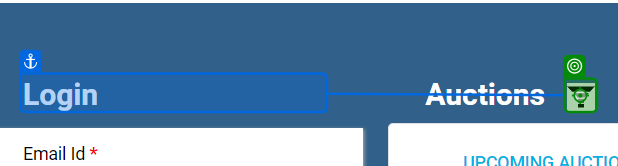
Workflow: Get Details

Step 1: click on 'Login'

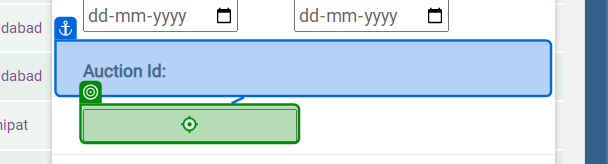
Step 2: type [CurrentRow(0).ToString] into 'Auction Id'

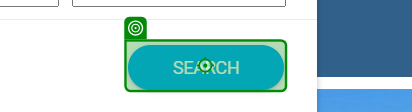
Step 3: click on 'Search'

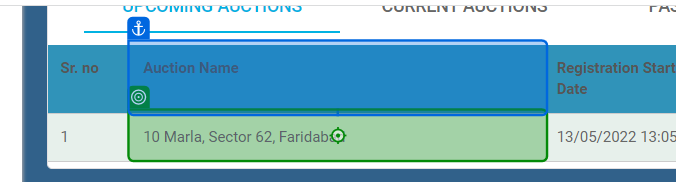
Step 4: click on '10 Marla,'

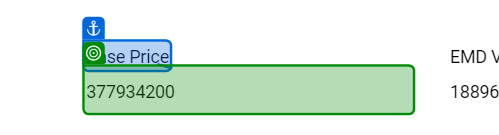
Step 5 [try]: get-text from 'Base Price'

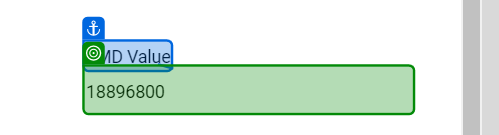
Step 6: get-text from 'EMD Value'

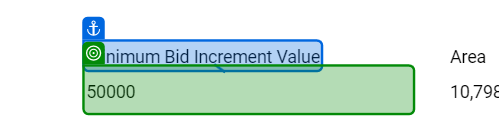
Step 7: get-text from 'Minimum Bid'

Step 8: get-text from 'Items' (no picture)

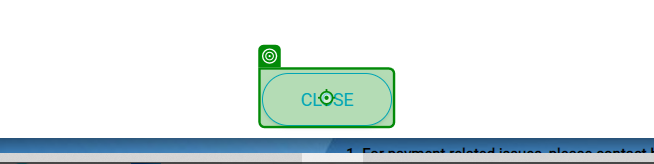
Step 9: click on 'Close'

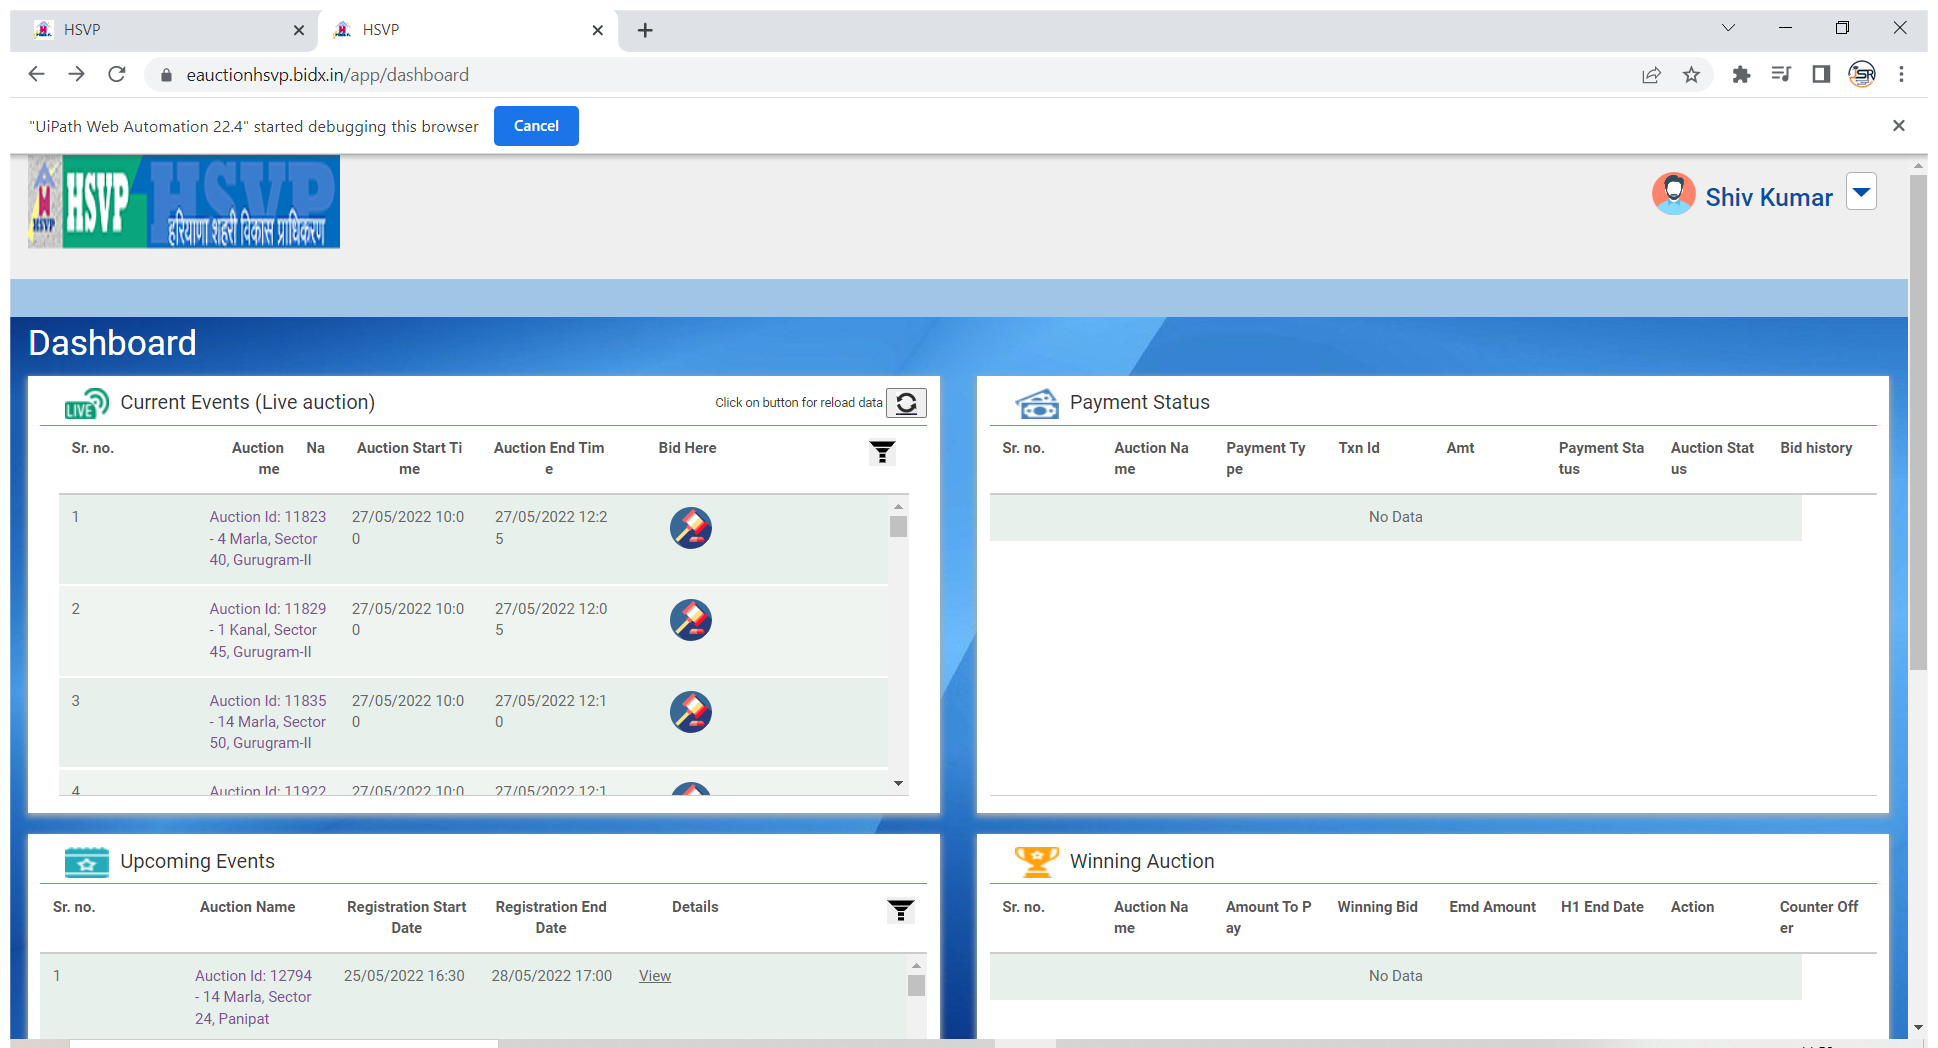
Step 10 [try]: Use Browser Chrome: HSVP (chrome.exe)

Step 11 [try]: click on 'Login' (same screen as step 1)

Step 12: type [CurrentRow(0).ToString] into 'Auction Id' (same screen as step 2)

Step 13: click on 'Search' (same screen as step 3)

Step 14: click on '10 Marla,' (same screen as step 4)

Step 15: get-text from 'Base Price' (same screen as step 5)

Step 16: get-text from 'EMD Value' (same screen as step 6)

Step 17: get-text from 'Minimum Bid' (same screen as step 7)

Step 18: click on 'Close' (same screen as step 9)